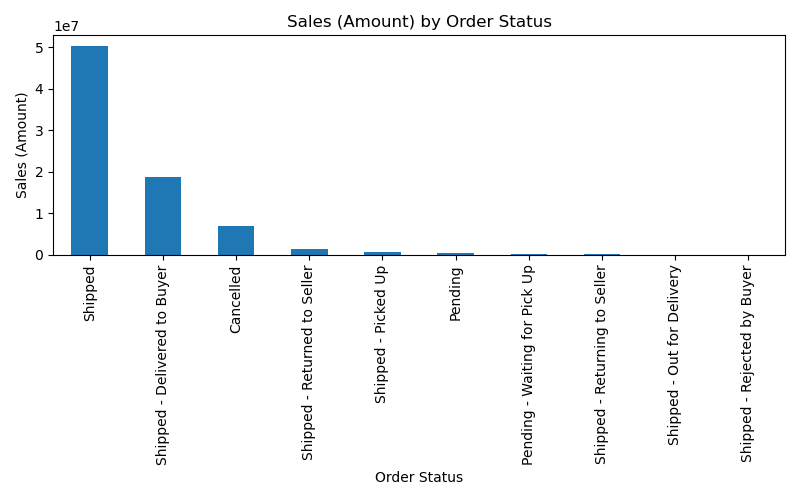

Values plotted in this chart, from the file beside it:
Status, Amount
Shipped, 50324255
Shipped - Delivered to Buyer, 18650815
Cancelled, 6919284
Shipped - Returned to Seller, 1269644
Shipped - Picked Up, 661252
Pending, 430271
Pending - Waiting for Pick Up, 192138
Shipped - Returning to Seller, 107620
Shipped - Out for Delivery, 26971
Shipped - Rejected by Buyer, 7295
Shipped - Lost in Transit, 1997
Shipped - Damaged, 1136
